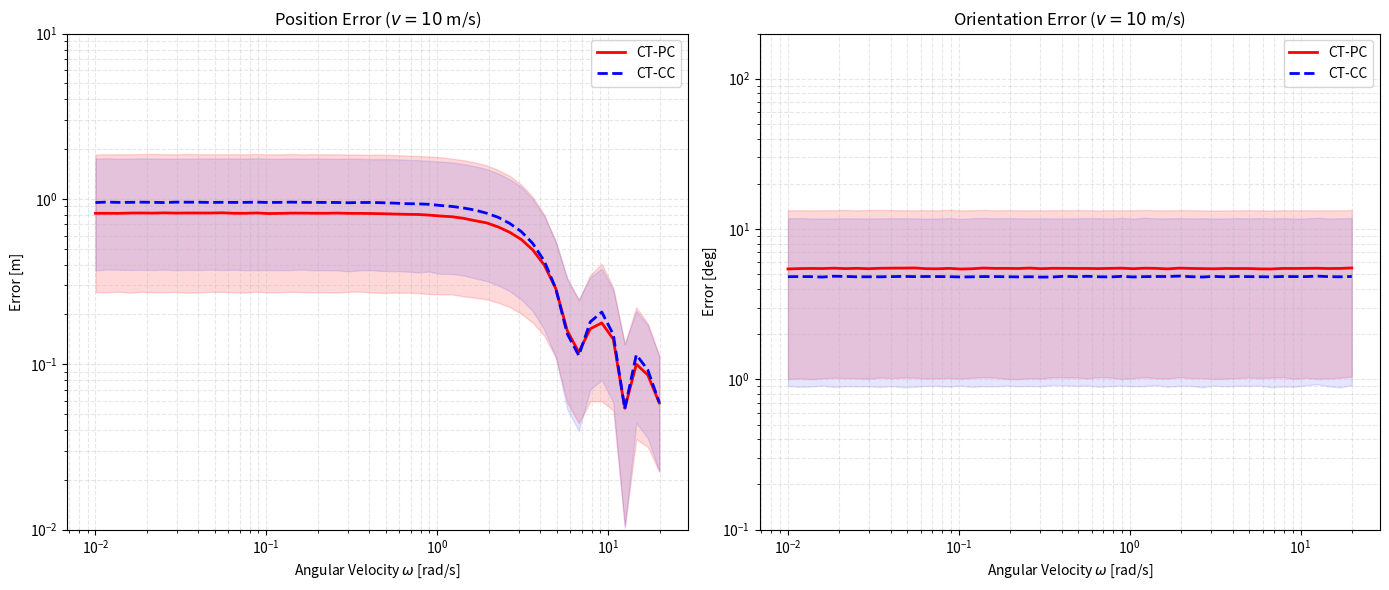

Here is the Python script that generated this plot:
import numpy as np
import matplotlib.pyplot as plt

# ---------------------------------------------------------
# 实验参数设置 (严格匹配论文 Experiment 2)
# ---------------------------------------------------------
num_trials = 100000
T = 1.0
v_fixed = 10.0                # 固定线速度 10 m/s
om_range = np.logspace(-2, 1.3, 50) # 覆盖从 0.01 到 20 rad/s

# 噪声标准差定义
sigma_theta = 0.1   # 仅用于 PC 模型初值 (rad)
sigma_v = 0.3       # 速度标准差 (m/s)
sigma_omega = 0.1   # 角速度标准差 (rad/s)

def run_strict_experiment_2():
    results = {
        'om': om_range,
        'pc_pos': [], 'cc_pos': [],
        'pc_ori': [], 'cc_ori': []
    }

    for om_true in om_range:
        # 初始真实值
        theta_init = np.pi / 4
        theta_next_true = theta_init + om_true * T
        
        # 理想位置真值 (基于理想 CT 运动学推导)
        # 使用统一的物理真值作为基准：x_k = x_{k-1} + v/w * (sin(theta+wT) - sin(theta))
        dx_true = (v_fixed / om_true) * (np.sin(theta_next_true) - np.sin(theta_init))
        dy_true = (v_fixed / om_true) * (np.cos(theta_init) - np.cos(theta_next_true))
        pos_true = np.array([dx_true, dy_true])

        # 共享角速度采样
        om_s = om_true + np.random.normal(0, sigma_omega, num_trials)
        om_s[np.abs(om_s) < 1e-6] = 1e-6 # 避免除零

        # --- 模型 A: CT-PC (极坐标表示) ---
        v_s_pc = v_fixed + np.random.normal(0, sigma_v, num_trials)
        th_s_pc = theta_init + np.random.normal(0, sigma_theta, num_trials)
        
        # CT-PC 预测方程 (Table I 第四列)
        dist_pc = (2 * v_s_pc / om_s) * np.sin(om_s * T / 2)
        x_pc = dist_pc * np.cos(th_s_pc + om_s * T / 2)
        y_pc = dist_pc * np.sin(th_s_pc + om_s * T / 2)
        theta_pc_est = th_s_pc + om_s * T

        # --- 模型 B: CT-CC (笛卡尔表示) ---
        # 将速度噪声从极坐标映射到笛卡尔，这样 vx 和 vy 的噪声就包含了 theta 和 v 的耦合
        vx_s = (v_fixed + np.random.normal(0, sigma_v, num_trials)) * np.cos(theta_init + np.random.normal(0, sigma_theta, num_trials))
        vy_s = (v_fixed + np.random.normal(0, sigma_v, num_trials)) * np.sin(theta_init + np.random.normal(0, sigma_theta, num_trials))
        
        # CT-CC 预测方程 (Table I 第三列)
        x_cc = (vx_s / om_s) * np.sin(om_s * T) - (vy_s / om_s) * (1 - np.cos(om_s * T))
        y_cc = (vy_s / om_s) * np.sin(om_s * T) + (vx_s / om_s) * (1 - np.cos(om_s * T))
        
        # 提取方位角用于对比
        vx_next_cc = vx_s * np.cos(om_s * T) - vy_s * np.sin(om_s * T)
        vy_next_cc = vx_s * np.sin(om_s * T) + vy_s * np.cos(om_s * T)
        theta_cc_est = np.arctan2(vy_next_cc, vx_next_cc)

        # --- 统计计算 ---
        def get_stats(err):
            return [np.median(err), np.percentile(err, 10), np.percentile(err, 90)]

        # 位置欧氏距离误差
        err_p_pc = np.linalg.norm(np.stack([x_pc, y_pc], axis=1) - pos_true, axis=1)
        err_p_cc = np.linalg.norm(np.stack([x_cc, y_cc], axis=1) - pos_true, axis=1)
        
        # 方位角绝对误差 (deg)
        def angle_err(est, true):
            return np.rad2deg(np.abs(np.arctan2(np.sin(est - true), np.cos(est - true))))

        results['pc_pos'].append(get_stats(err_p_pc))
        results['cc_pos'].append(get_stats(err_p_cc))
        results['pc_ori'].append(get_stats(angle_err(theta_pc_est, theta_next_true)))
        results['cc_ori'].append(get_stats(angle_err(theta_cc_est, theta_next_true)))

    return {k: np.array(v) for k, v in results.items()}

# ---------------------------------------------------------
# 可视化结果
# ---------------------------------------------------------
data = run_strict_experiment_2()
fig, (ax1, ax2) = plt.subplots(1, 2, figsize=(14, 6))

for ax, title, key, ylabel in zip([ax1, ax2], 
                                  ['Position Error', 'Orientation Error'], 
                                  ['pos', 'ori'], 
                                  ['Error [m]', 'Error [deg]']):
    ax.set_xscale('log')
    ax.set_yscale('log')
    
    # CT-PC (红色实线)
    ax.plot(data['om'], data[f'pc_{key}'][:, 0], 'r-', label='CT-PC', linewidth=2)
    ax.fill_between(data['om'], data[f'pc_{key}'][:, 1], data[f'pc_{key}'][:, 2], color='r', alpha=0.15)
    
    # CT-CC (蓝色虚线)
    ax.plot(data['om'], data[f'cc_{key}'][:, 0], 'b--', label='CT-CC', linewidth=2)
    ax.fill_between(data['om'], data[f'cc_{key}'][:, 1], data[f'cc_{key}'][:, 2], color='b', alpha=0.1)
    
    ax.set_title(f'{title} ($v=10$ m/s)')
    ax.set_xlabel('Angular Velocity $\omega$ [rad/s]')
    ax.set_ylabel(ylabel)
    
    # 范围调整
    if key == 'pos':
        ax.set_ylim(1e-2, 10) 
    else:
        ax.set_ylim(1e-1, 200)

    ax.legend()
    ax.grid(True, which="both", alpha=0.3, linestyle='--')

plt.tight_layout()
plt.show()